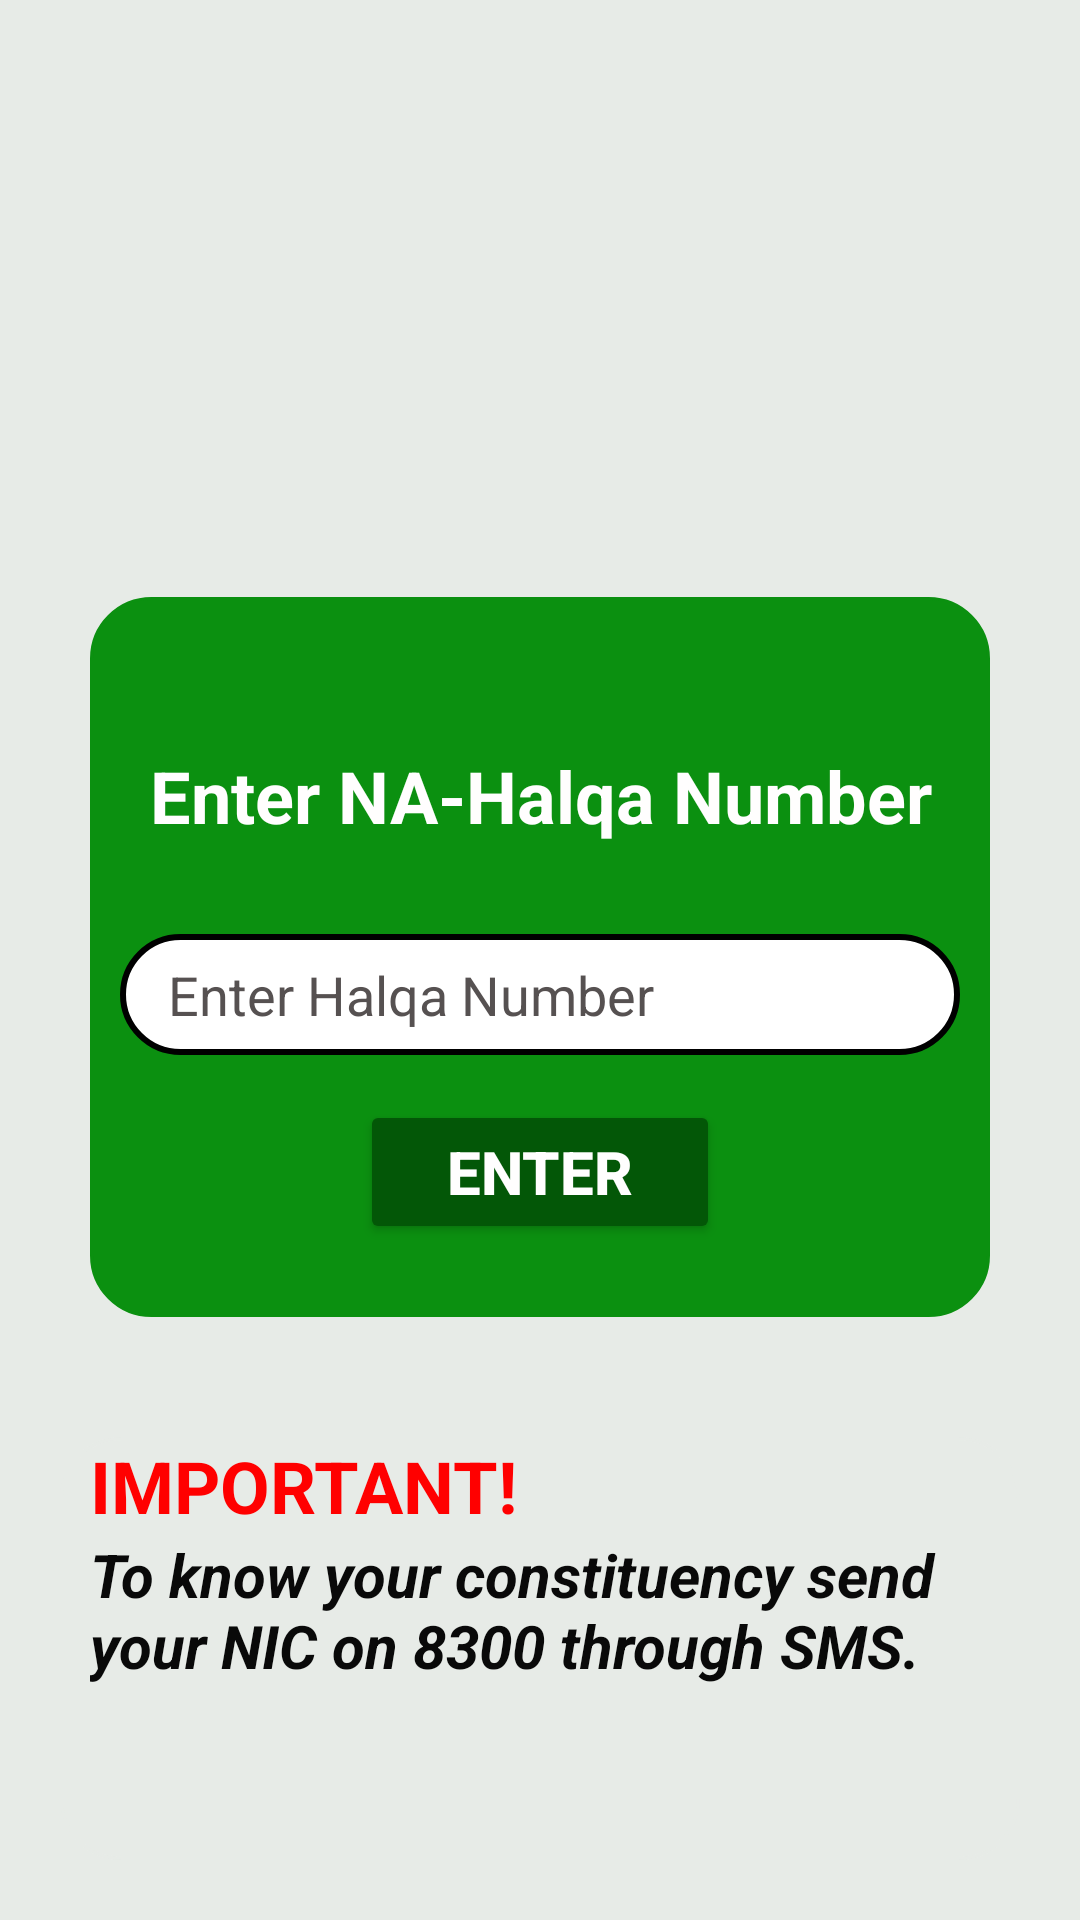

Reconstruct the res/layout file that produces this screen, plus the resources it refers to.
<!-- AndroidManifest.xml: application theme Theme.VotingApplication3 -->
<!-- res/layout/na_halqa_page.xml -->
<?xml version="1.0" encoding="utf-8"?>
<androidx.constraintlayout.widget.ConstraintLayout xmlns:android="http://schemas.android.com/apk/res/android"
    xmlns:app="http://schemas.android.com/apk/res-auto"
    android:layout_width="match_parent"
    android:layout_height="match_parent">

    <LinearLayout
        android:layout_width="match_parent"
        android:layout_height="match_parent"
        android:background="#E7EBE7"
        android:orientation="vertical">

        <ImageView
            android:id="@+id/imageViewNa"
            android:layout_width="match_parent"
            android:layout_height="119dp"
            android:layout_marginTop="50dp"
            app:srcCompat="@drawable/img1" />

        <LinearLayout
            android:layout_width="match_parent"
            android:layout_height="240dp"
            android:layout_marginLeft="30dp"
            android:layout_marginTop="30dp"
            android:layout_marginRight="30dp"
            android:layout_marginBottom="40dp"
            android:background="@drawable/rounded_corners"
            android:backgroundTint="#0B9010"
            android:orientation="vertical">

            <TextView
                android:id="@+id/textView1NaHalqaNo"
                android:layout_width="match_parent"
                android:layout_height="wrap_content"
                android:layout_marginTop="50dp"
                android:text="Enter NA-Halqa Number"
                android:textAlignment="center"
                android:textColor="#FFFEFE"
                android:textSize="24sp"
                android:textStyle="bold" />

            <EditText
                android:id="@+id/editTextNaHalqaNo"
                android:layout_width="match_parent"
                android:layout_height="wrap_content"
                android:layout_marginLeft="10dp"
                android:layout_marginTop="30dp"
                android:layout_marginRight="10dp"
                android:background="@drawable/oval_edittext_background"
                android:ems="10"
                android:hint="Enter Halqa Number"
                android:inputType="text"
                android:textColor="#040404"
                android:textColorHint="#565151" />

            <Button
                android:id="@+id/buttonNaHalqaNo"
                android:layout_width="match_parent"
                android:layout_height="wrap_content"
                android:layout_marginLeft="90dp"
                android:layout_marginTop="15dp"
                android:layout_marginRight="90dp"
                android:backgroundTint="#035707"
                android:onClick="halqaNa"
                android:text="Enter"
                android:textColor="#FFFEFE"
                android:textSize="20sp"
                android:textStyle="bold" />
        </LinearLayout>

        <LinearLayout
            android:layout_width="match_parent"
            android:layout_height="match_parent"
            android:layout_marginLeft="20dp"
            android:layout_marginRight="20dp"
            android:layout_marginBottom="20dp"
            android:background="@drawable/rounded_corners"
            android:backgroundTint="#E7EBE7"
            android:orientation="vertical">

            <TextView
                android:id="@+id/textView6Na"
                android:layout_width="match_parent"
                android:layout_height="wrap_content"
                android:layout_marginLeft="10dp"
                android:text="IMPORTANT!"
                android:textColor="#FF0000"
                android:textSize="24sp"
                android:textStyle="bold" />

            <TextView
                android:id="@+id/textView7Na"
                android:layout_width="match_parent"
                android:layout_height="wrap_content"
                android:layout_marginLeft="10dp"
                android:text="To know your constituency send your NIC on 8300 through SMS."
                android:textColor="#090909"
                android:textSize="20sp"
                android:textStyle="bold|italic" />
        </LinearLayout>
    </LinearLayout>
</androidx.constraintlayout.widget.ConstraintLayout>
<!-- resources referenced by this layout -->
<resources>
  <!-- drawable oval_edittext_background (drawable) -->
  <?xml version="1.0" encoding="utf-8"?>
  <shape xmlns:android="http://schemas.android.com/apk/res/android"
      android:shape="rectangle">
  
      
      <solid android:color="#FFFFFF" />
  
      
      <stroke
          android:width="2dp"
          android:color="#000000" />
  
      <corners android:radius="20dp" />
      
      <padding
          android:bottom="8dp"
          android:left="16dp"
          android:right="16dp"
          android:top="8dp" />
  </shape>
  <!-- drawable rounded_corners (drawable) -->
  <?xml version="1.0" encoding="utf-8"?>
  <shape xmlns:android="http://schemas.android.com/apk/res/android"
      android:shape="rectangle">
  
      
      <solid android:color="#94DE98" /> 
  
      
      <corners android:radius="20dp" /> 
  
      
      <stroke
          android:width="1dp"
          android:color="#CCCCCC" />
  </shape>
  <style name="Theme.VotingApplication3" parent="Base.Theme.VotingApplication3" />
  <style name="Base.Theme.VotingApplication3" parent="Theme.AppCompat.Light.NoActionBar">
          
          
      </style>
</resources>
